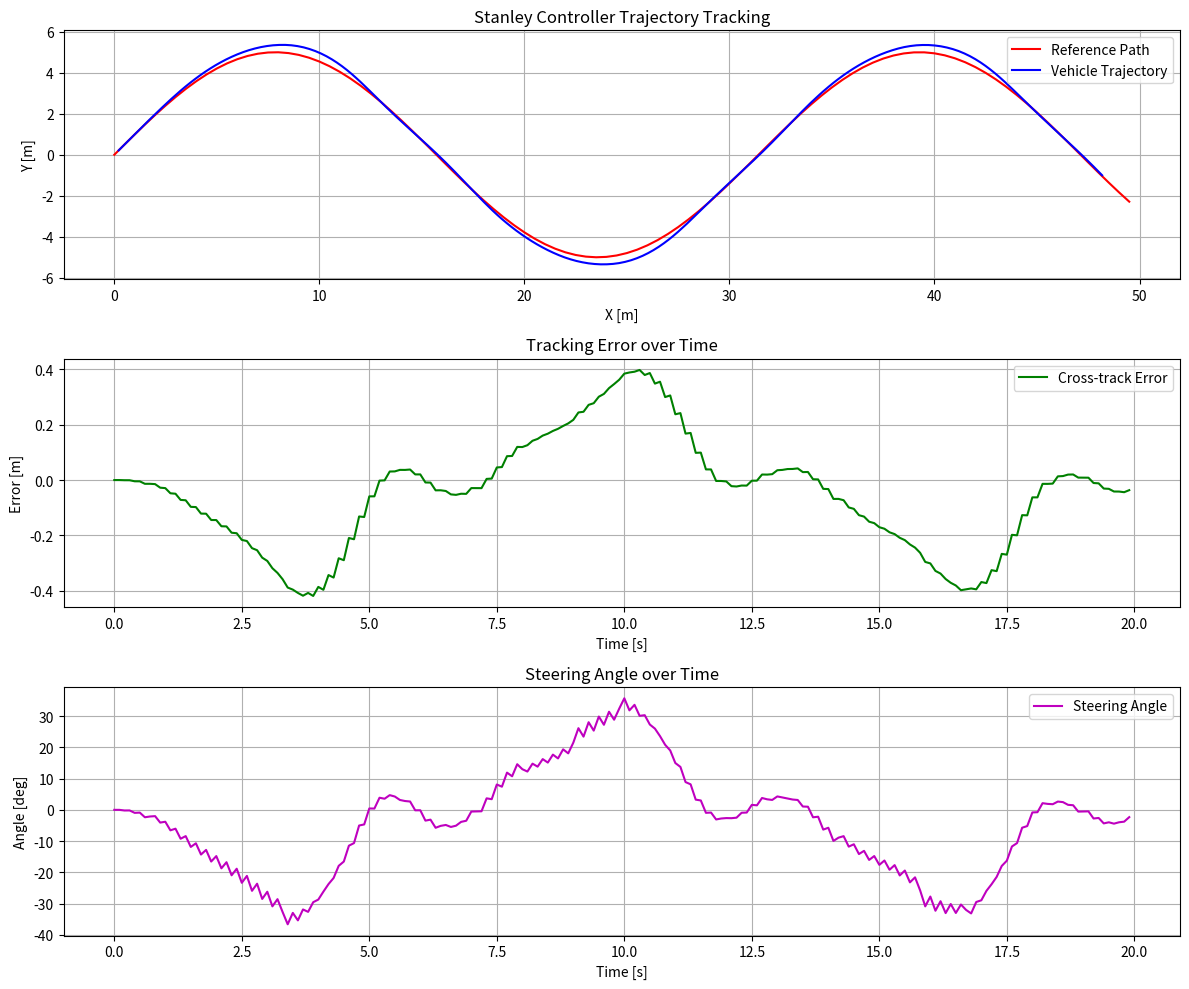

This figure's Python source:
import math
import numpy as np
import matplotlib.pyplot as plt

# ==========================================
# 1. KINEMATIC BICYCLE MODEL
# ==========================================
class Vehicle:
    def __init__(self, x=0.0, y=0.0, yaw=0.0, v=0.0):
        # Initialize vehicle state
        self.x = x
        self.y = y
        self.yaw = yaw
        self.v = v
        
        # Vehicle physical parameters
        self.L = 2.9  # Wheelbase (meters)
        self.max_steer = np.radians(35.0)  # Maximum steering angle limit

    def update(self, v, delta, dt):
        # Update longitudinal velocity
        self.v = v
        
        # Limit steering angle to simulate mechanical constraints
        delta = np.clip(delta, -self.max_steer, self.max_steer)
        
        # State update equations (Kinematic Bicycle Model)
        self.x += self.v * math.cos(self.yaw) * dt
        self.y += self.v * math.sin(self.yaw) * dt
        self.yaw += self.v / self.L * math.tan(delta) * dt
        
        # Normalize yaw angle
        self.yaw = self.normalize_angle(self.yaw)

    def normalize_angle(self, angle):
        # Ensure angle remains within [-pi, pi]
        while angle > math.pi:
            angle -= 2.0 * math.pi
        while angle < -math.pi:
            angle += 2.0 * math.pi
        return angle

# ==========================================
# 2. STANLEY CONTROLLER ALGORITHM
# ==========================================
def normalize_angle(angle):
    return (angle + np.pi) % (2 * np.pi) - np.pi

def stanley_control(x, y, yaw, v, cx, cy, cyaw, k=0.5):
    # Find the index of the closest point on the reference path
    dx = [x - icx for icx in cx]
    dy = [y - icy for icy in cy]
    d = np.hypot(dx, dy)
    target_idx = np.argmin(d)
    
    # Calculate cross-track error
    front_axle_vec = [-np.cos(yaw + np.pi/2), -np.sin(yaw + np.pi/2)]
    error_front_axle = np.dot([dx[target_idx], dy[target_idx]], front_axle_vec)
    
    # Calculate heading error
    theta_e = normalize_angle(cyaw[target_idx] - yaw)
    
    # Core Stanley Controller formula
    theta_d = np.arctan2(k * error_front_axle, v)
    delta = theta_e + theta_d
    
    return delta, target_idx, error_front_axle

# ==========================================
# 3. SIMULATION SCENARIO & DATA COLLECTION
# ==========================================
def main():
    # Initialize target trajectory (S-Curve)
    cx = np.arange(0, 50, 0.5)
    cy = [np.sin(ix / 5.0) * 5.0 for ix in cx]
    cyaw = [np.arctan2(np.cos(ix / 5.0), 1.0) for ix in cx]

    # Setup simulation parameters
    target_speed = 3.0  # Vehicle speed (m/s)
    k_gain = 5.0         # Stanley controller gain
    dt = 0.1             # Time step (seconds)
    time_max = 20.0      # Maximum simulation time

    # Initialize vehicle at an offset position to test error correction
    car = Vehicle(x=0.0, y=0.0, yaw=cyaw[0], v=target_speed)

    # Arrays for telemetry data storage
    x_history, y_history, yaw_history, e_history, time_history, delta_history = [], [], [], [], [], []

    time = 0.0
    target_idx = 0

    print("Running simulation...")
    while time < time_max and target_idx < len(cx) - 1:
        # 1. Error Computation & Control Command
        di, target_idx, error = stanley_control(car.x, car.y, car.yaw, car.v, cx, cy, cyaw, k=k_gain)
        
        # 2. Kinematic Update
        car.update(v=target_speed, delta=di, dt=dt) 
        
        x_history.append(car.x)
        y_history.append(car.y)
        yaw_history.append(car.yaw)

        # 3. Telemetry Logging (snippet)
        e_history.append(error)
        delta_history.append(np.degrees(di))
        time_history.append(time)
        
        time += dt

    # ==========================================
    # 4. QUANTITATIVE RESULTS & PLOTTING
    # ==========================================
    max_error = np.max(np.abs(e_history))
    mean_error = np.mean(np.abs(e_history))
    variance_error = np.var(e_history)

    print("\n--- STATISTICAL RESULTS ---")
    print(f"Simulation Speed: {target_speed} m/s | Gain k: {k_gain}")
    print(f"Max Cross-track Error: {max_error:.4f} m")
    print(f"Mean Error: {mean_error:.4f} m")
    print(f"Error Variance: {variance_error:.4f} m^2")

    # Plot 1: 2D Trajectory
    plt.figure(figsize=(12, 10))
    
    plt.subplot(3, 1, 1)
    plt.plot(cx, cy, "-r", label="Reference Path")
    plt.plot(x_history, y_history, "-b", label="Vehicle Trajectory")
    plt.legend()
    plt.title("Stanley Controller Trajectory Tracking")
    plt.xlabel("X [m]")
    plt.ylabel("Y [m]")
    plt.grid(True)
    plt.axis("equal")

    # Plot 2: Error Analysis (Cross-track error)
    plt.subplot(3, 1, 2)
    plt.plot(time_history, e_history, "-g", label="Cross-track Error")
    plt.legend()
    plt.title("Tracking Error over Time")
    plt.xlabel("Time [s]")
    plt.ylabel("Error [m]")
    plt.grid(True)

    # Plot 3: Steering Angle Analysis
    plt.subplot(3, 1, 3)
    plt.plot(time_history, delta_history, "-m", label="Steering Angle")
    plt.legend()
    plt.title("Steering Angle over Time")
    plt.xlabel("Time [s]")
    plt.ylabel("Angle [deg]")
    plt.grid(True)
    
    plt.tight_layout()
    plt.show()

if __name__ == '__main__':
    main()
